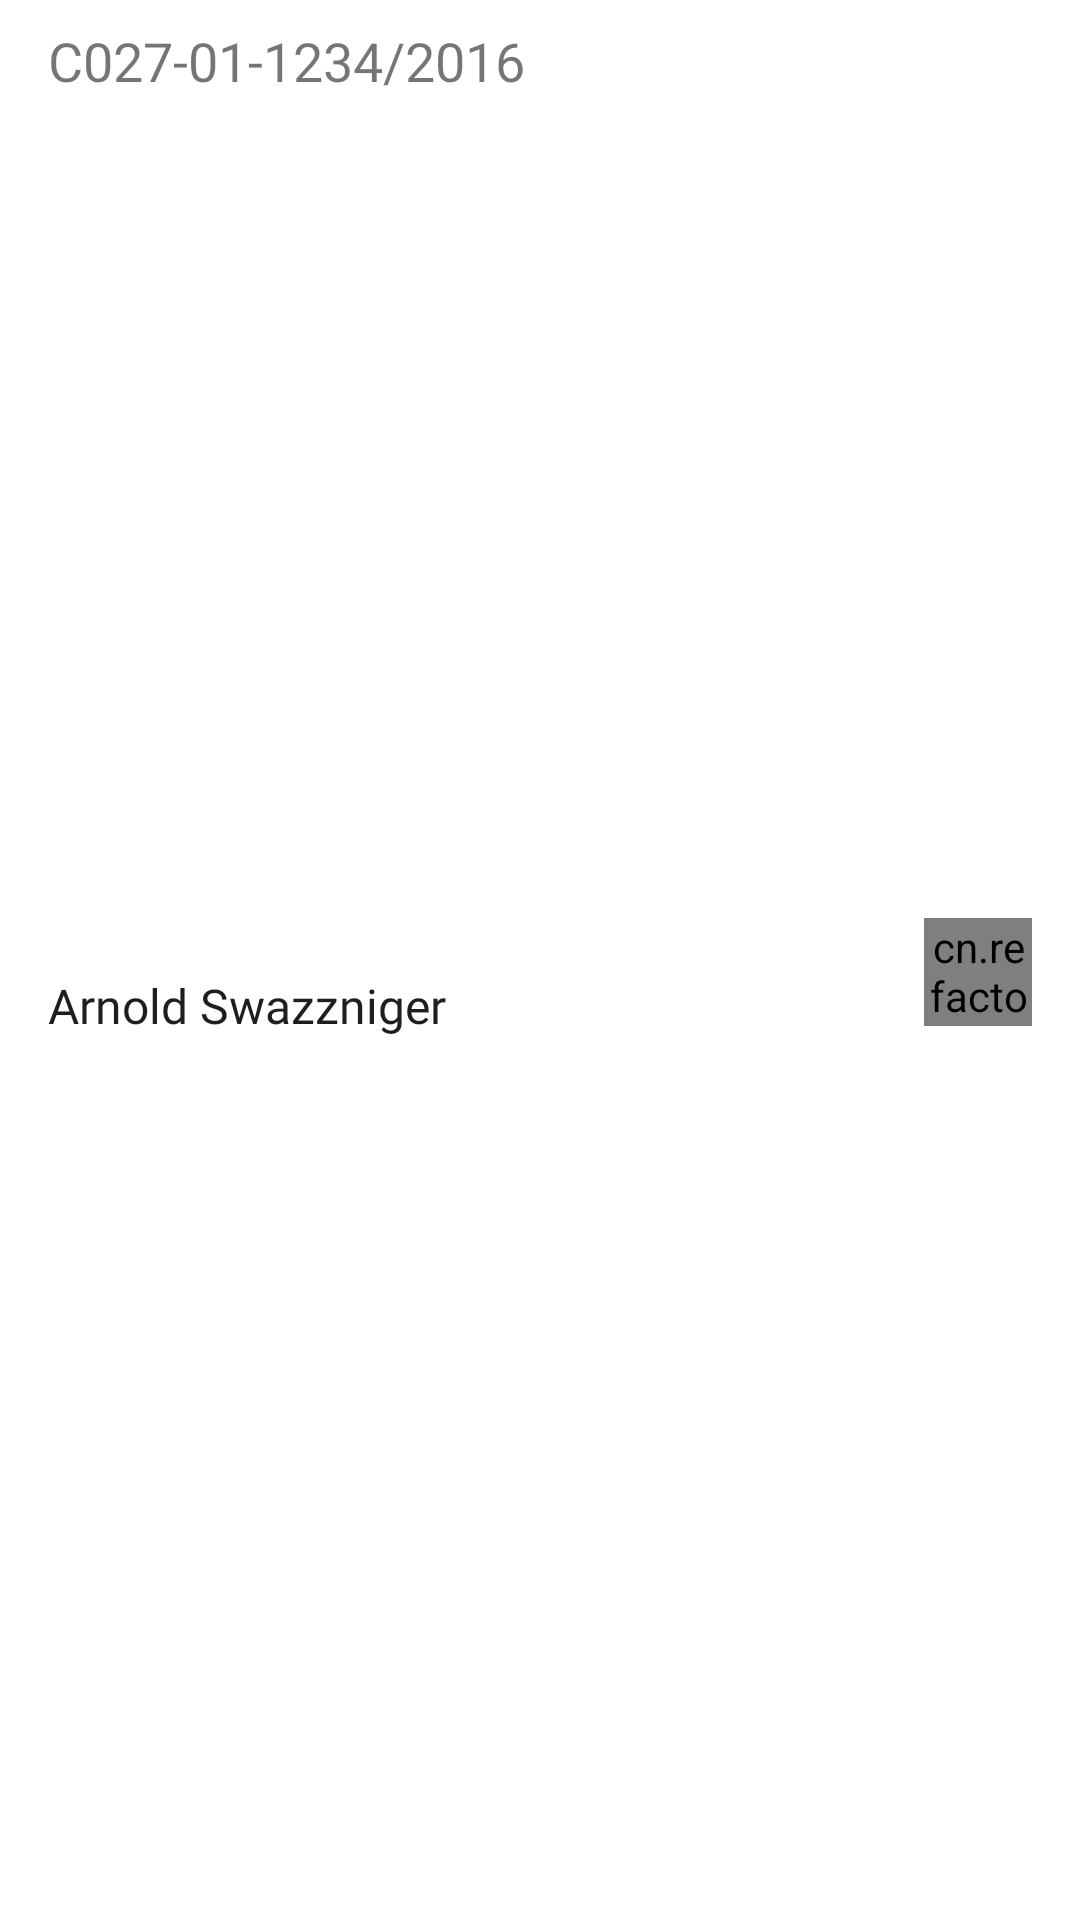

Produce the Android XML layout that renders to this screen, including the resource entries it uses.
<!-- AndroidManifest.xml: application theme AppTheme -->
<!-- res/layout/single_class.xml -->
<?xml version="1.0" encoding="utf-8"?>
<androidx.constraintlayout.widget.ConstraintLayout xmlns:android="http://schemas.android.com/apk/res/android"
    xmlns:app="http://schemas.android.com/apk/res-auto"
    xmlns:tools="http://schemas.android.com/tools"
    android:id="@+id/attn_main"
    android:layout_width="match_parent"
    android:layout_height="wrap_content">

    <TextView
        android:id="@+id/sinc_unitname"
        android:layout_width="0dp"
        android:layout_height="wrap_content"
        android:layout_marginEnd="8dp"
        android:layout_marginStart="16dp"
        android:layout_marginTop="8dp"
        android:fontFamily="@font/nunito_bold"
        android:singleLine="true"
        android:text="C027-01-1234/2016"
        android:textSize="18sp"
        app:layout_constraintEnd_toStartOf="@+id/sinc_checkbox"
        app:layout_constraintStart_toStartOf="parent"
        app:layout_constraintTop_toTopOf="parent" />

    <TextView
        android:id="@+id/sinc_courses"
        android:layout_width="0dp"
        android:layout_height="wrap_content"
        android:layout_marginBottom="8dp"
        android:layout_marginEnd="8dp"
        android:layout_marginStart="16dp"
        android:layout_marginTop="6dp"
        android:fontFamily="@font/nunito_semibold"
        android:singleLine="true"
        android:text="Arnold Swazzniger"
        android:textColor="@color/darkgreyish"
        android:textSize="16sp"
        app:layout_constraintBottom_toBottomOf="parent"
        app:layout_constraintEnd_toStartOf="@+id/sinc_checkbox"
        app:layout_constraintHorizontal_bias="0.0"
        app:layout_constraintStart_toStartOf="parent"
        app:layout_constraintTop_toBottomOf="@+id/sinc_unitname" />

    <cn.refactor.library.SmoothCheckBox
        android:id="@+id/sinc_checkbox"
        android:layout_width="36dp"
        android:layout_height="36dp"
        android:layout_marginBottom="8dp"
        android:layout_marginEnd="16dp"
        android:layout_marginTop="16dp"
        app:color_checked="@color/colorAccent"
        app:color_tick="@android:color/white"
        app:layout_constraintBottom_toTopOf="@+id/imageView3"
        app:layout_constraintEnd_toEndOf="parent"
        app:layout_constraintTop_toTopOf="parent"
        app:stroke_width="2dp" />

    
    <ImageView
        android:id="@+id/imageView3"
        android:layout_width="match_parent"
        android:layout_height="1dp"
        android:layout_marginBottom="4dp"
        android:layout_marginEnd="16dp"
        android:layout_marginStart="16dp"
        android:src="@color/contentDividerLine"
        app:layout_constraintBottom_toBottomOf="parent"
        app:layout_constraintEnd_toEndOf="parent"
        app:layout_constraintHorizontal_bias="1.0"
        app:layout_constraintStart_toStartOf="parent"
        android:visibility="gone"
        />


</androidx.constraintlayout.widget.ConstraintLayout>
<!-- resources referenced by this layout -->
<resources>
  <color name="colorAccent">#FF5521</color>
  <color name="contentDividerLine">#e0e0e0</color>
  <color name="darkgreyish">#1e1e1e</color>
  <style name="AppTheme" parent="Theme.MaterialComponents.Light.NoActionBar">
          
          <item name="colorPrimary">@color/colorPrimary</item>
          <item name="colorPrimaryDark">@color/colorPrimaryDark</item>
          <item name="colorAccent">@color/colorAccent</item>
      </style>
  <color name="colorPrimary">#673BB7</color>
  <color name="colorPrimaryDark">#512DA7</color>
</resources>
